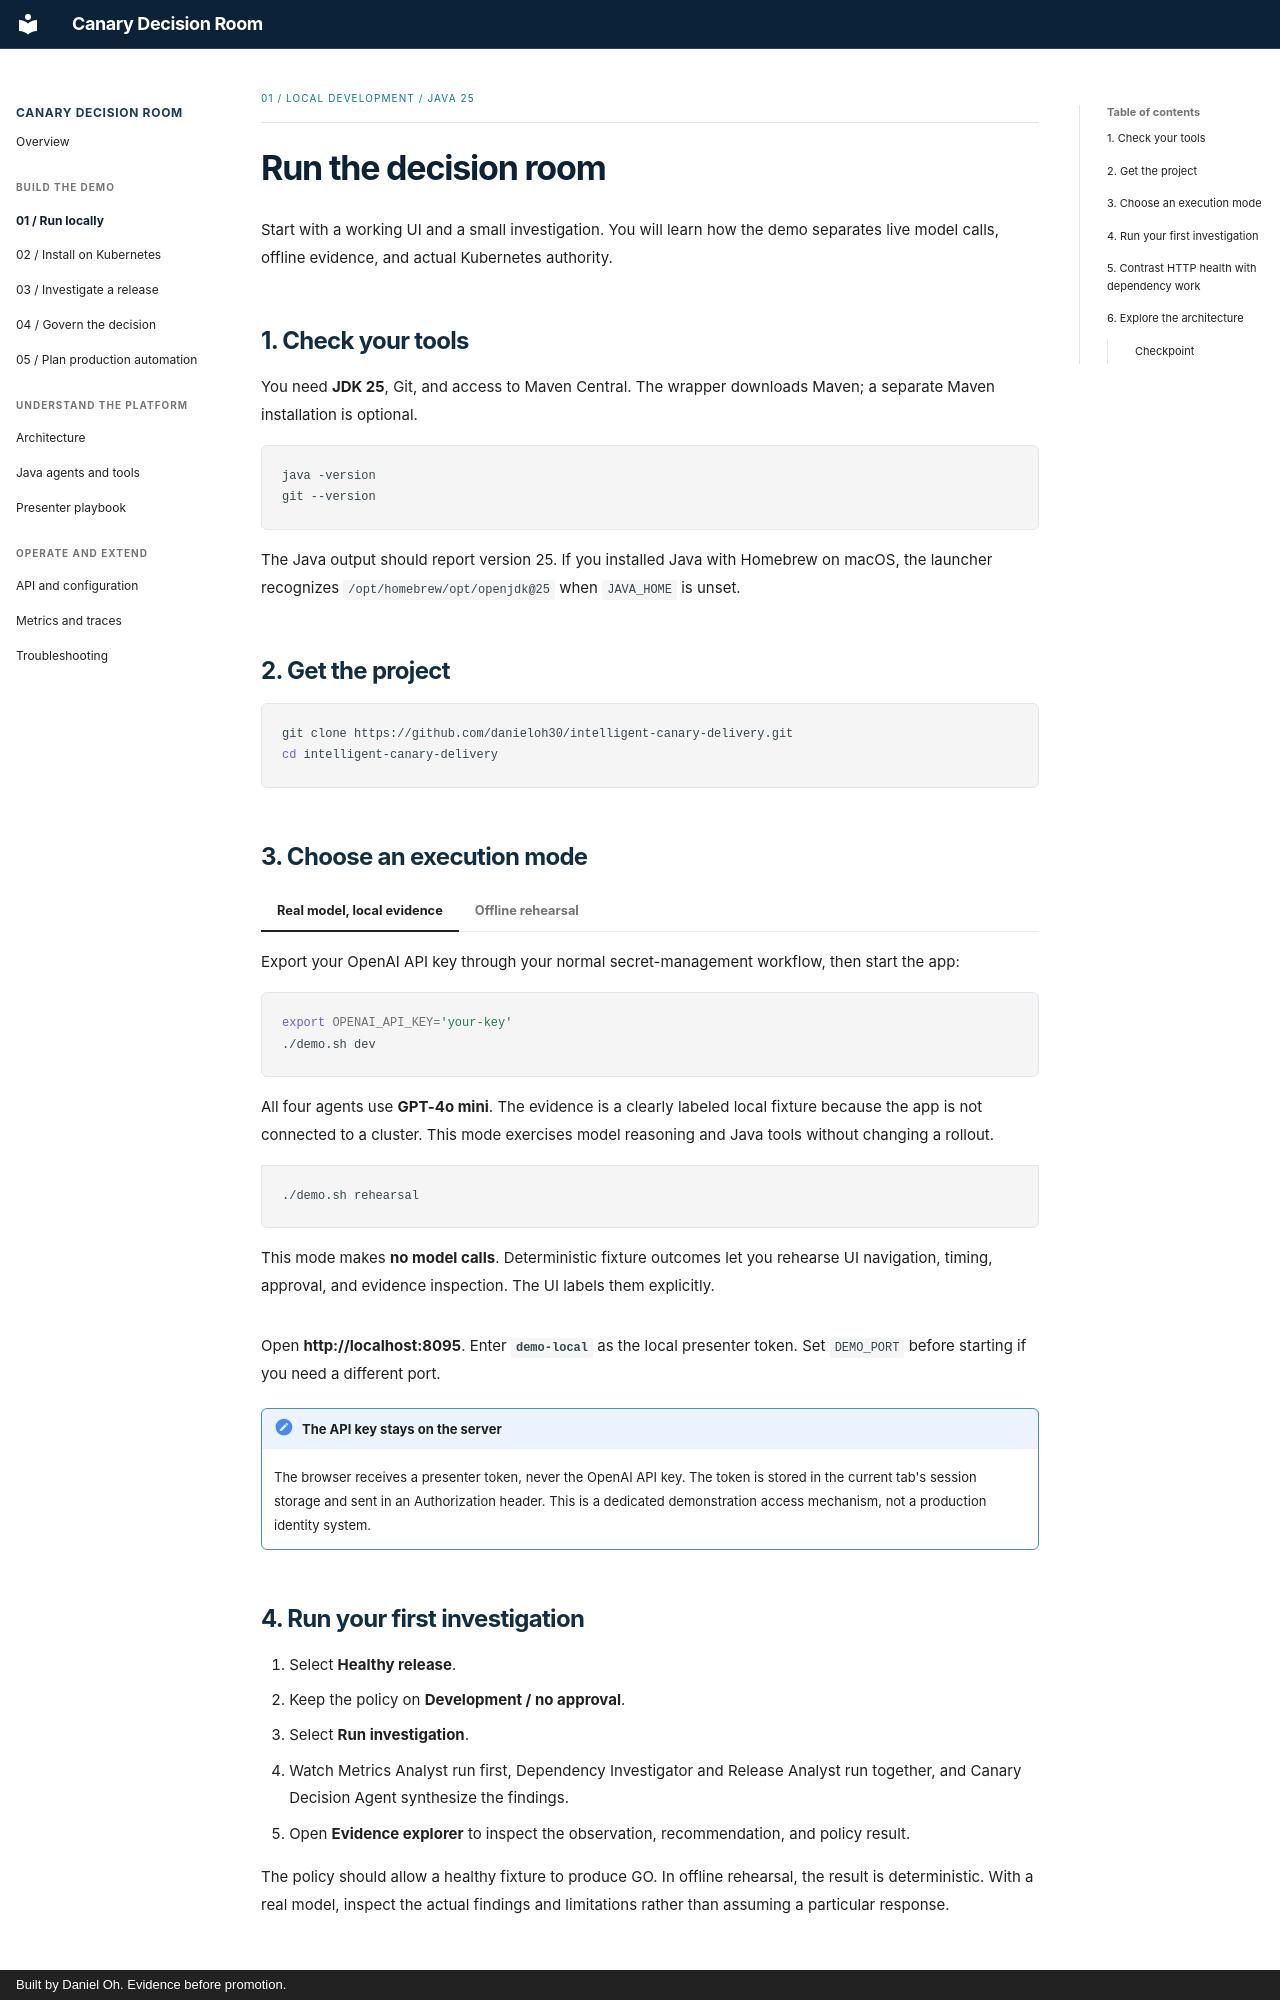

repository: danieloh30/intelligent-canary-delivery · page: tutorials/01-local/index.html · generator: mkdocs · copyright: Built by Daniel Oh. Evidence before promotion.

<div class="chapter-meta">01 / LOCAL DEVELOPMENT / JAVA 25</div>

# Run the decision room

Start with a working UI and a small investigation. You will learn how the demo separates live model calls, offline evidence, and actual Kubernetes authority.

## 1. Check your tools

You need **JDK 25**, Git, and access to Maven Central. The wrapper downloads Maven; a separate Maven installation is optional.

```bash
java -version
git --version
```

The Java output should report version 25. If you installed Java with Homebrew on macOS, the launcher recognizes `/opt/homebrew/opt/openjdk@25` when `JAVA_HOME` is unset.

## 2. Get the project

```bash
git clone https://github.com/danieloh30/intelligent-canary-delivery.git
cd intelligent-canary-delivery
```

## 3. Choose an execution mode

=== "Real model, local evidence"

    Export your OpenAI API key through your normal secret-management workflow, then start the app:

    ```bash
    export OPENAI_API_KEY='your-key'
    ./demo.sh dev
    ```

    All four agents use **GPT-4o mini**. The evidence is a clearly labeled local fixture because the app is not connected to a cluster. This mode exercises model reasoning and Java tools without changing a rollout.

=== "Offline rehearsal"

    ```bash
    ./demo.sh rehearsal
    ```

    This mode makes **no model calls**. Deterministic fixture outcomes let you rehearse UI navigation, timing, approval, and evidence inspection. The UI labels them explicitly.

Open **http://localhost:8095**. Enter **`demo-local`** as the local presenter token. Set `DEMO_PORT` before starting if you need a different port.

!!! note "The API key stays on the server"
    The browser receives a presenter token, never the OpenAI API key. The token is stored in the current tab's session storage and sent in an Authorization header. This is a dedicated demonstration access mechanism, not a production identity system.

## 4. Run your first investigation

1. Select **Healthy release**.
2. Keep the policy on **Development / no approval**.
3. Select **Run investigation**.
4. Watch Metrics Analyst run first, Dependency Investigator and Release Analyst run together, and Canary Decision Agent synthesize the findings.
5. Open **Evidence explorer** to inspect the observation, recommendation, and policy result.

The policy should allow a healthy fixture to produce GO. In offline rehearsal, the result is deterministic. With a real model, inspect the actual findings and limitations rather than assuming a particular response.
